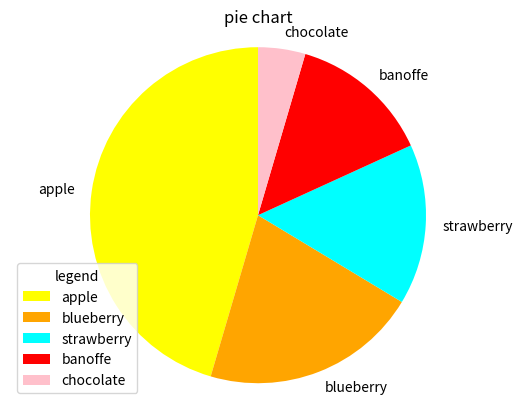

Here is the Python script that generated this plot:
import matplotlib.pyplot as pt

sizes = [50,23,17,15,5]

labels=['apple','blueberry','strawberry','banoffe','chocolate']
colors=['yellow','orange','cyan','red','pink']
pt.pie(sizes,colors=colors,startangle=90,labels=labels)
pt.title('pie chart')
pt.legend(title='legend',loc = 'lower left')
pt.axis('equal')

pt.show()
